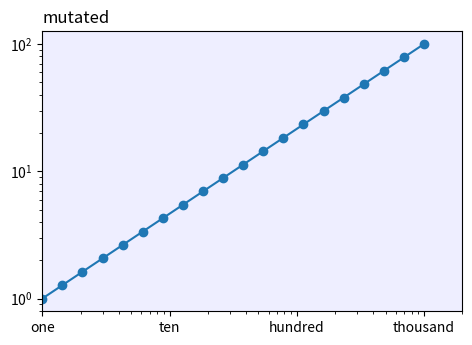

Write the Python code that produced this figure.
# Mutate axes after plotting: scales, limits, aspect, facecolor, position, title, ticks; read each back after draw.
import numpy as np
import matplotlib.pyplot as plt

fig, ax = plt.subplots(figsize=(6, 4))
ax.plot(np.logspace(0, 3, 20), np.logspace(0, 2, 20), "o-")
ax.set_xscale("log")
ax.set_yscale("log")
ax.set_xlim(1, 2000)
ax.set_aspect("auto")
ax.set_facecolor("#eef")
ax.set_position([0.15, 0.15, 0.7, 0.7])
ax.set_title("mutated", loc="left")
ax.set_xticks([1, 10, 100, 1000], ["one", "ten", "hundred", "thousand"])
fig.canvas.draw()
print(ax.get_xscale(), ax.get_yscale(), ax.get_xlim(), [round(v, 3) for v in ax.get_ylim()])
print(ax.get_facecolor(), [round(v, 3) for v in ax.get_position().bounds], ax.get_title(loc="left"))
print([t.get_text() for t in ax.get_xticklabels()])
fig.savefig("axes_mutations.png", dpi=50)
